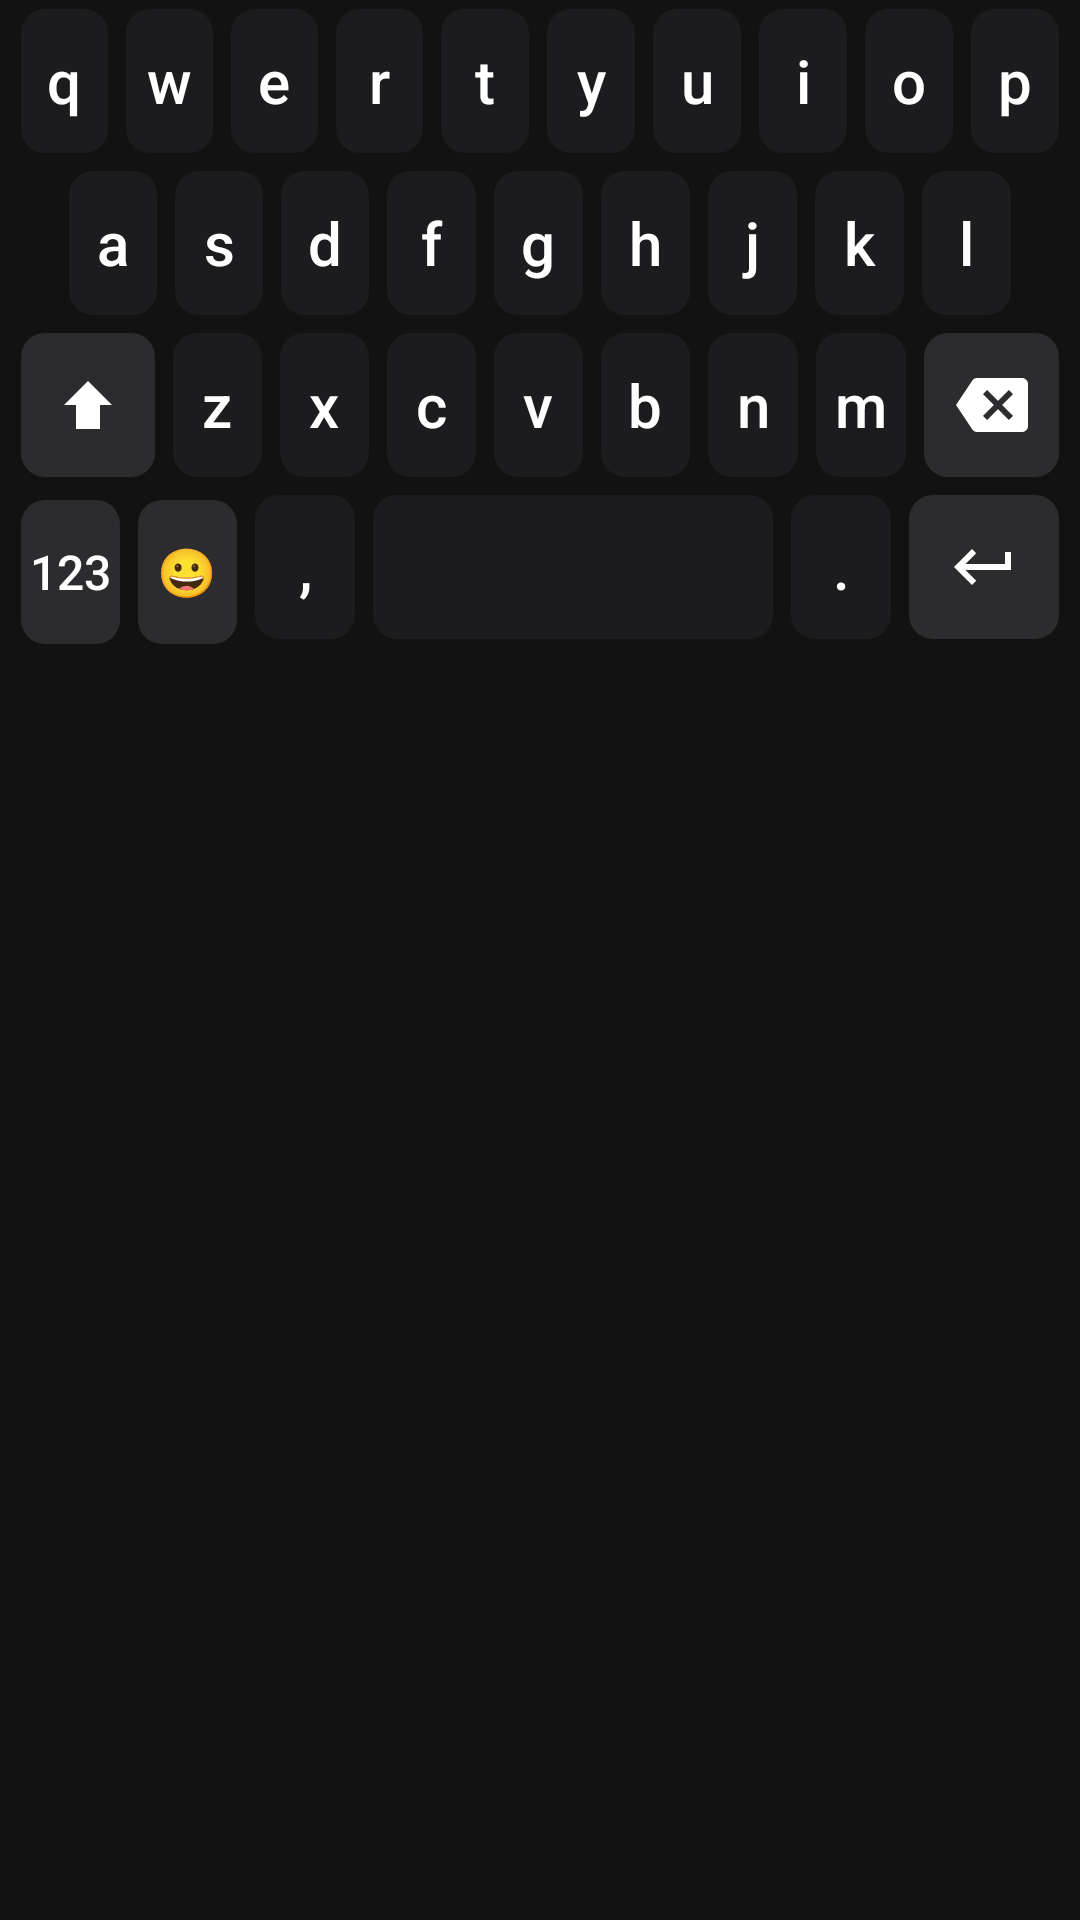

This screen was rendered from an Android layout file. Write that file and the resources it references.
<!-- AndroidManifest.xml: application theme Theme.Keyboard -->
<!-- res/layout/keyboard_layout.xml -->
<?xml version="1.0" encoding="utf-8"?>
<LinearLayout xmlns:android="http://schemas.android.com/apk/res/android"
    android:id="@+id/keyboardRoot"
    android:layout_width="match_parent"
    android:layout_height="wrap_content"
    android:orientation="vertical"
    android:paddingBottom="12dp">

    <LinearLayout
        android:layout_width="match_parent"
        android:layout_height="wrap_content"
        android:orientation="horizontal"
        android:paddingStart="4dp"
        android:paddingEnd="4dp">
        <Button android:id="@+id/key_q" style="@style/KeyStyle" android:text="q" />
        <Button android:id="@+id/key_w" style="@style/KeyStyle" android:text="w" />
        <Button android:id="@+id/key_e" style="@style/KeyStyle" android:text="e" />
        <Button android:id="@+id/key_r" style="@style/KeyStyle" android:text="r" />
        <Button android:id="@+id/key_t" style="@style/KeyStyle" android:text="t" />
        <Button android:id="@+id/key_y" style="@style/KeyStyle" android:text="y" />
        <Button android:id="@+id/key_u" style="@style/KeyStyle" android:text="u" />
        <Button android:id="@+id/key_i" style="@style/KeyStyle" android:text="i" />
        <Button android:id="@+id/key_o" style="@style/KeyStyle" android:text="o" />
        <Button android:id="@+id/key_p" style="@style/KeyStyle" android:text="p" />
    </LinearLayout>

    <LinearLayout
        android:layout_width="match_parent"
        android:layout_height="wrap_content"
        android:orientation="horizontal"
        android:paddingStart="20dp"
        android:paddingEnd="20dp">
        <Button android:id="@+id/key_a" style="@style/KeyStyle" android:text="a" />
        <Button android:id="@+id/key_s" style="@style/KeyStyle" android:text="s" />
        <Button android:id="@+id/key_d" style="@style/KeyStyle" android:text="d" />
        <Button android:id="@+id/key_f" style="@style/KeyStyle" android:text="f" />
        <Button android:id="@+id/key_g" style="@style/KeyStyle" android:text="g" />
        <Button android:id="@+id/key_h" style="@style/KeyStyle" android:text="h" />
        <Button android:id="@+id/key_j" style="@style/KeyStyle" android:text="j" />
        <Button android:id="@+id/key_k" style="@style/KeyStyle" android:text="k" />
        <Button android:id="@+id/key_l" style="@style/KeyStyle" android:text="l" />
    </LinearLayout>

    <LinearLayout
        android:layout_width="match_parent"
        android:layout_height="wrap_content"
        android:orientation="horizontal"
        android:paddingStart="4dp"
        android:paddingEnd="4dp">
        <ImageButton android:id="@+id/key_shift"
            style="@style/SpecialKeyStyle"
            android:src="@drawable/ic_shift"
            android:scaleType="center"
            android:layout_weight="1.5"
            android:contentDescription="Shift" />
        <Button android:id="@+id/key_z" style="@style/KeyStyle" android:text="z" />
        <Button android:id="@+id/key_x" style="@style/KeyStyle" android:text="x" />
        <Button android:id="@+id/key_c" style="@style/KeyStyle" android:text="c" />
        <Button android:id="@+id/key_v" style="@style/KeyStyle" android:text="v" />
        <Button android:id="@+id/key_b" style="@style/KeyStyle" android:text="b" />
        <Button android:id="@+id/key_n" style="@style/KeyStyle" android:text="n" />
        <Button android:id="@+id/key_m" style="@style/KeyStyle" android:text="m" />
        <ImageButton android:id="@+id/key_backspace"
            style="@style/SpecialKeyStyle"
            android:src="@drawable/ic_backspace"
            android:scaleType="center"
            android:layout_weight="1.5"
            android:contentDescription="Backspace" />
    </LinearLayout>

    <LinearLayout
        android:layout_width="match_parent"
        android:layout_height="wrap_content"
        android:orientation="horizontal"
        android:paddingStart="4dp"
        android:paddingEnd="4dp">
        <Button android:id="@+id/key_123" style="@style/SpecialKeyStyle" android:text="123" />
        <Button android:id="@+id/key_emoji" style="@style/SpecialKeyStyle" android:text="😀" />
        <Button android:id="@+id/key_comma" style="@style/KeyStyle" android:text="," />
        <Button android:id="@+id/key_space" style="@style/KeyStyle" android:text=""
            android:layout_weight="4" />
        <Button android:id="@+id/key_period" style="@style/KeyStyle" android:text="." />
        <ImageButton android:id="@+id/key_enter"
            style="@style/SpecialKeyStyle"
            android:src="@drawable/ic_enter"
            android:scaleType="center"
            android:layout_weight="1.5"
            android:contentDescription="Enter" />
    </LinearLayout>

</LinearLayout>
<!-- resources referenced by this layout -->
<resources>
  <!-- drawable ic_backspace (drawable) -->
  <vector xmlns:android="http://schemas.android.com/apk/res/android"
      android:width="24dp"
      android:height="24dp"
      android:viewportWidth="24"
      android:viewportHeight="24">
      <path
          android:fillColor="#FFFFFF"
          android:pathData="M22,3 L7,3 C6.31,3 5.77,3.35 5.41,3.88 L0,12 L5.41,20.11 C5.77,20.64 6.31,21 7,21 L22,21 C23.1,21 24,20.1 24,19 L24,5 C24,3.9 23.1,3 22,3 Z M19,15.59 L17.59,17 L14,13.41 L10.41,17 L9,15.59 L12.59,12 L9,8.41 L10.41,7 L14,10.59 L17.59,7 L19,8.41 L15.41,12 Z" />
  </vector>
  <!-- drawable ic_enter (drawable) -->
  <vector xmlns:android="http://schemas.android.com/apk/res/android"
      android:width="24dp"
      android:height="24dp"
      android:viewportWidth="24"
      android:viewportHeight="24">
      <path
          android:fillColor="#FFFFFF"
          android:pathData="M19,7 L19,11 L5.83,11 L9.41,7.41 L8,6 L2,12 L8,18 L9.41,16.59 L5.83,13 L21,13 L21,7 Z" />
  </vector>
  <!-- drawable ic_shift (drawable) -->
  <vector xmlns:android="http://schemas.android.com/apk/res/android"
      android:width="24dp"
      android:height="24dp"
      android:viewportWidth="24"
      android:viewportHeight="24">
      <path
          android:fillColor="#FFFFFF"
          android:pathData="M12,4 L4,12 L8,12 L8,20 L16,20 L16,12 L20,12 Z" />
  </vector>
  <style name="SpecialKeyStyle" parent="KeyStyle">
          <item name="android:background">@drawable/key_special_background</item>
          <item name="android:textSize">16sp</item>
      </style>
  <style name="Theme.Keyboard" parent="Base.Theme.Keyboard" />
  <!-- drawable key_background (drawable) -->
  <?xml version="1.0" encoding="utf-8"?>
  <ripple xmlns:android="http://schemas.android.com/apk/res/android"
      android:color="@color/key_ripple">
      <item>
          <shape android:shape="rectangle">
              <solid android:color="@color/key_background" />
              <corners android:radius="8dp" />
          </shape>
      </item>
  </ripple>
  <color name="key_text_color">#FFFFFF</color>
  <!-- drawable key_special_background (drawable) -->
  <?xml version="1.0" encoding="utf-8"?>
  <ripple xmlns:android="http://schemas.android.com/apk/res/android"
      android:color="@color/key_ripple">
      <item>
          <shape android:shape="rectangle">
              <solid android:color="@color/key_special" />
              <corners android:radius="8dp" />
          </shape>
      </item>
  </ripple>
  <style name="Base.Theme.Keyboard" parent="Theme.Material3.DayNight.NoActionBar">
          <item name="android:windowBackground">@color/settings_background</item>
          <item name="android:statusBarColor">@color/settings_background</item>
          <item name="android:navigationBarColor">@color/settings_background</item>
          <item name="android:forceDarkAllowed" tools:targetApi="q">false</item>
          <item name="colorPrimary">@color/accent_color</item>
          <item name="colorSurface">@color/settings_surface</item>
          <item name="colorOnSurface">@color/settings_text_primary</item>
      </style>
  <color name="key_ripple">#4DFFFFFF</color>
  <color name="key_background">#1C1C1E</color>
  <color name="key_special">#2C2C2E</color>
  <color name="settings_background">#121212</color>
  <color name="accent_color">#0A84FF</color>
  <color name="settings_surface">#1E1E1E</color>
  <color name="settings_text_primary">#F2F2F7</color>
</resources>
